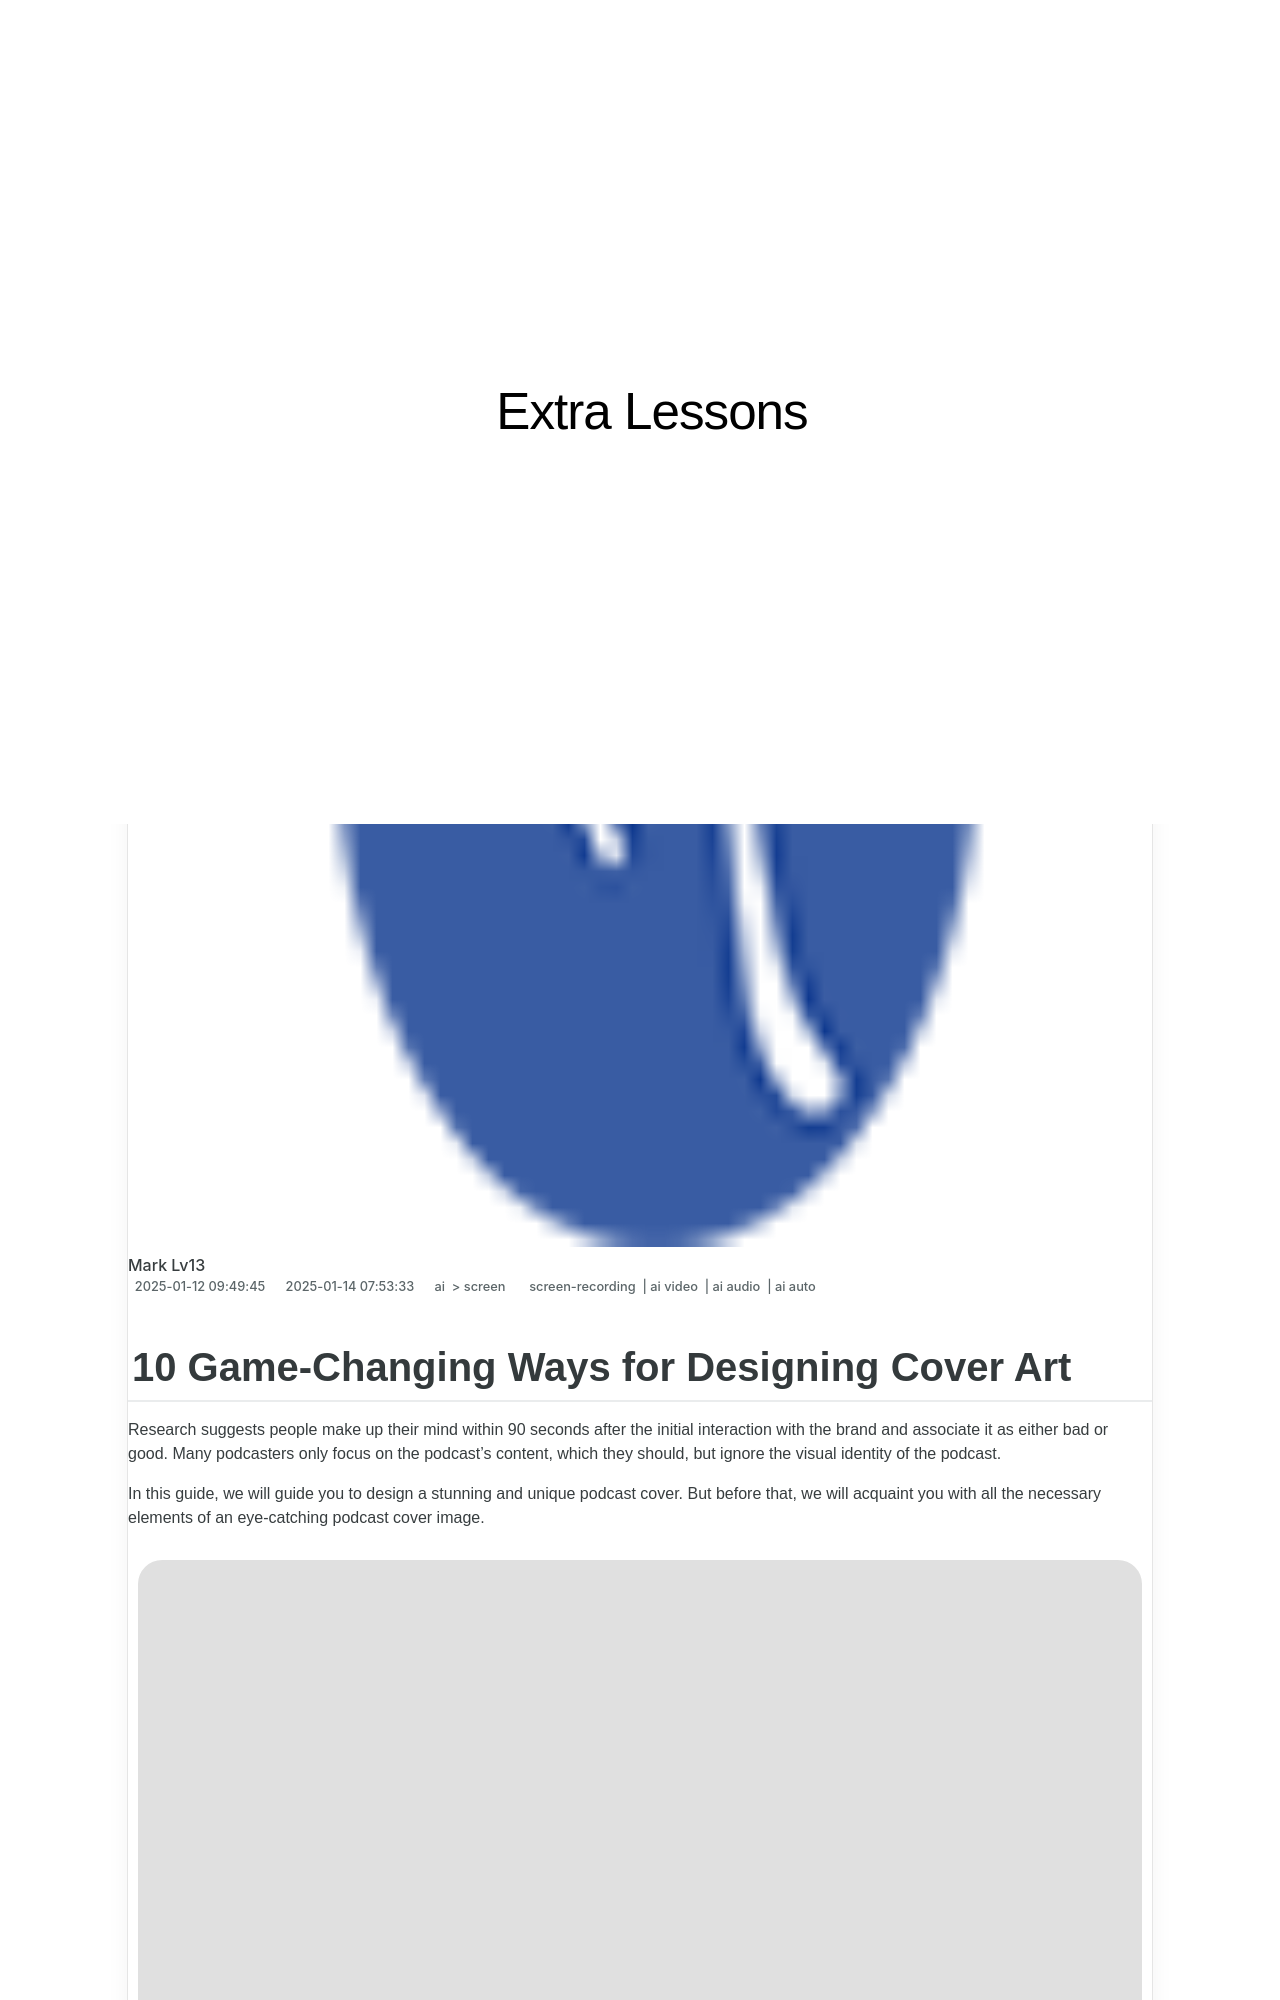

repository: techidaily/site-extra-lessons · page: 10-game-changing-ways-for-designing-cover-art-for-2024/index.html · generator: jekyll

---
title: "\"10 Game-Changing Ways for Designing Cover Art for 2024\""
date: 2025-01-12T09:49:45.156Z
updated: 2025-01-14T07:53:33.669Z
tags: 
  - screen-recording
  - ai video
  - ai audio
  - ai auto
categories: 
  - ai
  - screen
description: "\"This Article Describes 10 Game-Changing Ways for Designing Cover Art for 2024\""
excerpt: "\"This Article Describes 10 Game-Changing Ways for Designing Cover Art for 2024\""
keywords: "CoverDesignInnovations,DesignArtRevolution,GraphicCoverCreation,CreativeArtCovers,ArtfulGameCovers,IntriguingArtCover,CoverArtStrategies"
thumbnail: https://thmb.techidaily.com/7b4e6458caaa3e9950165c60cd6d036d2d81733c195f98fbf5326f59e3a1eeef.jpg
---

## 10 Game-Changing Ways for Designing Cover Art

Research suggests people make up their mind within 90 seconds after the initial interaction with the brand and associate it as either bad or good. Many podcasters only focus on the podcast’s content, which they should, but ignore the visual identity of the podcast.

In this guide, we will guide you to design a stunning and unique podcast cover. But before that, we will acquaint you with all the necessary elements of an eye-catching podcast cover image.

![podcast cover image](https://images.wondershare.com/filmora/article-images/2023/01/design-podcast-cover-1.jpg)

## Round-Up 10 Tips to Design Podcast Cover Art

These are not tips but 101 guides on podcast cover-making. All the ten key points mentioned here will enable you to create a podcast cover image that stands out and catch the user’s attention.
